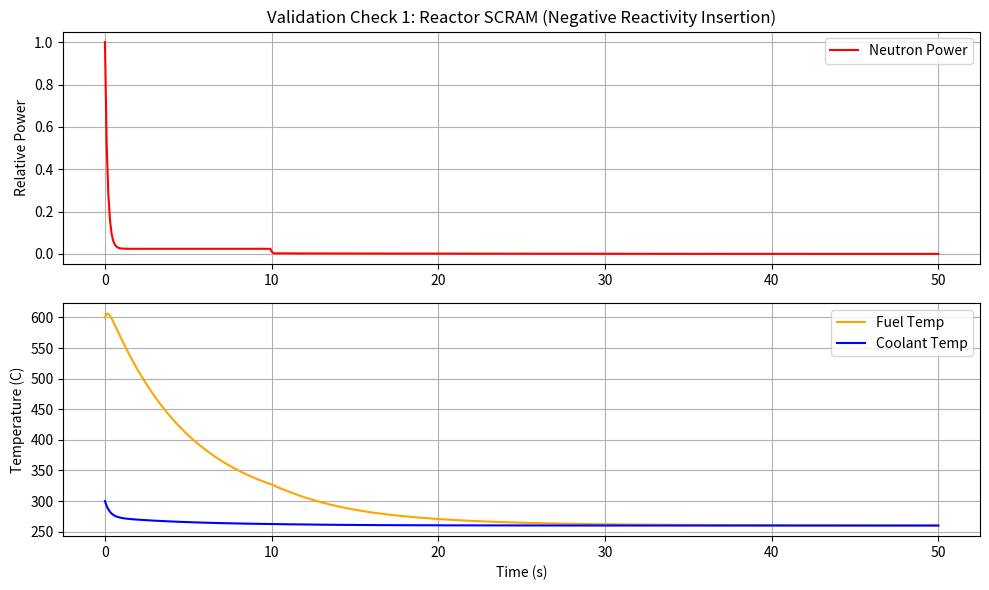

Source code (Python):
import numpy as np
import matplotlib.pyplot as plt
from scipy.integrate import solve_ivp

# --- CONSTANTS (PHWR/CANDU approximations) ---
BETA = 0.0065        # Delayed neutron fraction
LAMBDA = 0.08        # Precursor decay constant (avg 1/s)
GEN_TIME = 0.001     # Neutron generation time (s)

# Thermal Props
Cp_f = 300           # Fuel specific heat (J/kg-K)
Cp_c = 4200          # Coolant specific heat (J/kg-K)
M_f = 40000          # Mass of fuel (kg)
M_c = 5000           # Mass of coolant in core (kg)
UA = 2.5e6           # Heat transfer coefficient (W/K)
W_nominal = 8000     # Nominal coolant flow rate (kg/s)
Tin = 260            # Inlet temp (C)

# --- THE PHYSICS KERNEL ---
def reactor_dynamics(t, y, reactivity_func, flow_func):
    """
    Solves the coupled Point Kinetics & Thermal-Hydraulics
    y[0]: Relative Neutron Power (n/n0) - Dimensionless
    y[1]: Precursor Concentration (Normalized)
    y[2]: Fuel Temperature (C)
    y[3]: Coolant Temperature (C)
    """
    P, C, Tf, Tc = y
    
    # Get current external controls
    rho = reactivity_func(t)
    W = flow_func(t)
    
    # 1. Neutron Kinetics (Point Kinetics)
    # dP/dt = ((rho - beta)/L)*P + lambda*C
    dP_dt = ((rho - BETA) / GEN_TIME) * P + LAMBDA * C
    
    # dC/dt = (beta/L)*P - lambda*C
    dC_dt = (BETA / GEN_TIME) * P - LAMBDA * C
    
    # 2. Thermal Hydraulics (Lumped Parameter)
    # Power generated in Watts (assuming P=1.0 is 2000 MWth)
    Power_Watts = P * 2000e6 
    
    # Heat transfer Fuel -> Coolant
    Q_trans = UA * (Tf - Tc)
    
    # Fuel Temp Eq: Heat In (Fission) - Heat Out (Transfer)
    dTf_dt = (Power_Watts - Q_trans) / (M_f * Cp_f)
    
    # Coolant Temp Eq: Heat In (Transfer) - Heat Out (Flow)
    # Note: If flow W is 0, the second term vanishes (LOFA)
    if W > 0:
        Heat_Removal = 2 * W * Cp_c * (Tc - Tin)
    else:
        Heat_Removal = 0 # Loss of Flow
        
    dTc_dt = (Q_trans - Heat_Removal) / (M_c * Cp_c)
    
    return [dP_dt, dC_dt, dTf_dt, dTc_dt]

# --- SCENARIO 1: SCRAM (Reactor Trip) ---
def run_scram_simulation():
    # Scenario: Reactor runs normal, then SCRAM at t=10s
    def reactivity_scram(t):
        if t < 10: return 0.0       # Critical
        return -0.05                # -5% delta k/k (Massive insertion)

    def flow_normal(t): 
        return W_nominal

    # Initial Conditions: Power=1.0, steady temps
    y0 = [1.0, 1.0, 600.0, 300.0] 
    
    # Solve
    sol = solve_ivp(
        fun=lambda t, y: reactor_dynamics(t, y, reactivity_scram, flow_normal),
        t_span=[0, 50],
        t_eval=np.linspace(0, 50, 500),
        y0=y0,
        method='LSODA' # Stiff solver required for kinetics
    )
    return sol

# --- SCENARIO 2: LOSS OF FLOW (Pump Trip) ---
def run_lofa_simulation():
    # Scenario: Pumps trip at t=10s, Reactivity stays 0 (Assume failure to Scram)
    def reactivity_normal(t): return 0.0

    def flow_coastdown(t):
        if t < 10: return W_nominal
        # Exponential pump coastdown
        return W_nominal * np.exp(-(t-10)/5.0) 

    y0 = [1.0, 1.0, 600.0, 300.0]
    
    sol = solve_ivp(
        fun=lambda t, y: reactor_dynamics(t, y, reactivity_normal, flow_coastdown),
        t_span=[0, 50],
        t_eval=np.linspace(0, 50, 500),
        y0=y0,
        method='LSODA'
    )
    return sol

# --- PLOTTING FOR VALIDATION ---
def validate():
    # Run Scram
    sol = run_scram_simulation()
    
    plt.figure(figsize=(10, 6))
    
    # Subplot 1: Power (The "Prompt Jump")
    plt.subplot(2, 1, 1)
    plt.plot(sol.t, sol.y[0], 'r-', label='Neutron Power')
    plt.title('Validation Check 1: Reactor SCRAM (Negative Reactivity Insertion)')
    plt.ylabel('Relative Power')
    plt.grid(True)
    plt.legend()
    
    # Subplot 2: Temps (Thermal Inertia)
    plt.subplot(2, 1, 2)
    plt.plot(sol.t, sol.y[2], 'orange', label='Fuel Temp')
    plt.plot(sol.t, sol.y[3], 'blue', label='Coolant Temp')
    plt.ylabel('Temperature (C)')
    plt.xlabel('Time (s)')
    plt.grid(True)
    plt.legend()
    
    plt.tight_layout()
    plt.savefig('Validation_Graph.png')
    print("Validation graph generated: 'Validation_Graph.png'")

if __name__ == "__main__":
    validate()